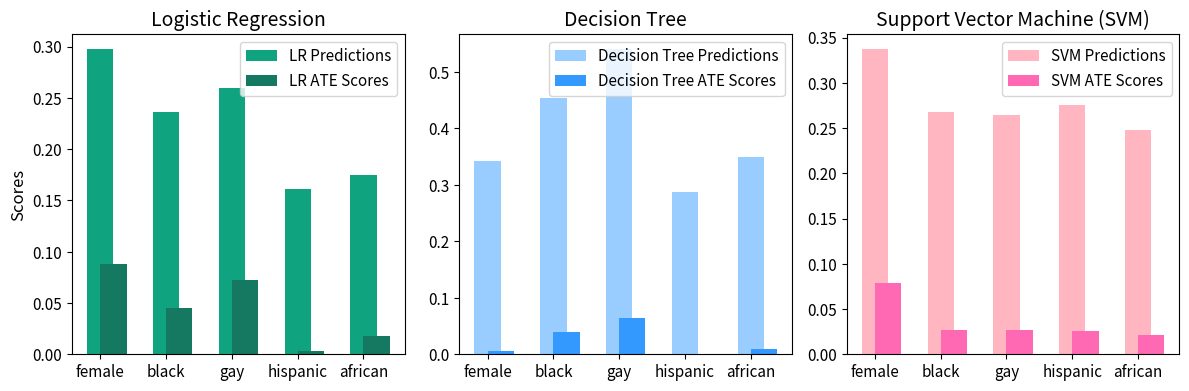

The script that saved this image: (Note: this script raises an exception after producing the figure.)
import os
import sys

# Add the project root to the system path
project_root = os.getcwd()
sys.path.insert(0, project_root)

import matplotlib.pyplot as plt
import pandas as pd

# Data for each classifier
data_lr = {
    "Input": ["female", "black", "gay", "hispanic", "african"],
    "Classifier Predictions": [0.297301, 0.235937, 0.259741, 0.161253, 0.174501],
    "ATE Scores": [0.088221, 0.044726, 0.072054, 0.003648, 0.018100]
}
data_dt = {
    "Input": ["female", "black", "gay", "hispanic", "african"],
    "Classifier Predictions": [0.342557, 0.453448, 0.539441, 0.287052, 0.349312],
    "ATE Scores": [0.006392, 0.039215, 0.064766, 0.000403, 0.009071]
}
data_svm = {
    "Input": ["female", "black", "gay", "hispanic", "african"],
    "Classifier Predictions": [0.337006, 0.267362, 0.265001, 0.275313, 0.248376],
    "ATE Scores": [0.078320, 0.026489, 0.026705, 0.026089, 0.021634]
}

# Creating DataFrames
df_lr = pd.DataFrame(data_lr)
df_dt = pd.DataFrame(data_dt)
df_svm = pd.DataFrame(data_svm)

# Pastel color schemes for each plot
# colors_lr = ['#add8e6', '#b0e0e6']
colors_lr = ['#10a37f', '#147960']
# colors_dt = ['#98fb98', '#90ee90']
colors_dt = ['#99ccff', '#3399ff']
colors_svm = ['#ffb6c1', '#ff69b4'] # Light pink shades for SVM

# Font sizes
title_fontsize = 14
axes_label_fontsize = 12
tick_fontsize = 11
legend_fontsize = 11

# Creating the bar plots with the updated pastel color scheme and font sizes
fig, axes = plt.subplots(1, 3, figsize=(12, 4), dpi=199)  # Adjusting DPI for better resolution

# Logistic Regression
axes[0].bar(df_lr["Input"], df_lr["Classifier Predictions"], width=0.4, color=colors_lr[0], align='center', label='LR Predictions')
axes[0].bar(df_lr["Input"], df_lr["ATE Scores"], width=0.4, color=colors_lr[1], align='edge', label='LR ATE Scores')
axes[0].set_title('Logistic Regression', fontsize=title_fontsize)
axes[0].set_ylabel('Scores', fontsize=axes_label_fontsize)
axes[0].tick_params(labelsize=tick_fontsize)
axes[0].legend(fontsize=legend_fontsize)

# Decision Tree
axes[1].bar(df_dt["Input"], df_dt["Classifier Predictions"], width=0.4, color=colors_dt[0], align='center', label='Decision Tree Predictions')
axes[1].bar(df_dt["Input"], df_dt["ATE Scores"], width=0.4, color=colors_dt[1], align='edge', label='Decision Tree ATE Scores')
axes[1].set_title('Decision Tree', fontsize=title_fontsize)
axes[1].tick_params(labelsize=tick_fontsize)
axes[1].legend(fontsize=legend_fontsize)

# SVM
axes[2].bar(df_svm["Input"], df_svm["Classifier Predictions"], width=0.4, color=colors_svm[0], align='center', label='SVM Predictions')
axes[2].bar(df_svm["Input"], df_svm["ATE Scores"], width=0.4, color=colors_svm[1], align='edge', label='SVM ATE Scores')
axes[2].set_title('Support Vector Machine (SVM)', fontsize=title_fontsize)
axes[2].tick_params(labelsize=tick_fontsize)
axes[2].legend(fontsize=legend_fontsize)

plt.tight_layout()
plt.savefig("plots/multiple_classifiers.png", dpi=199)
plt.savefig("plots/multiple_classifiers.svg", dpi=199)

plt.show()
